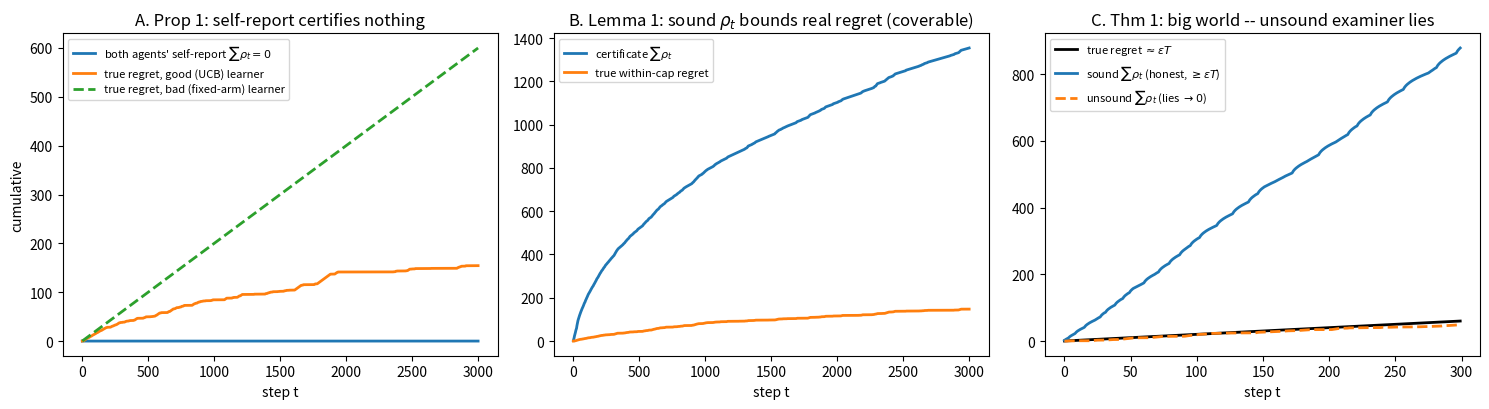

This chart was generated by the following Python code:
"""
Examiner-regret bandit demo.
Three panels = the paper's three results:
  A: Proposition 1  -- self-report alone certifies nothing
  B: Lemma 1        -- soundness turns rho_t into a certificate (coverable world)
  C: Theorem 1      -- no free self-evaluation in a big world
Author: demo for the examiner-regret position paper.
"""
import numpy as np
import matplotlib.pyplot as plt

rng = np.random.default_rng(0)


# --- bandit world: one "special" arm pays 1/2 + eps, the rest pay 1/2 ---
def make_world(N, eps, special):
    mu = np.full(N, 0.5)
    mu[special] = 0.5 + eps
    return mu


def pull(mu, i):
    """Bernoulli reward from arm i."""
    return float(rng.random() < mu[i])


# --- learner (UCB or fixed) + examiner that reads V_hi / V_lo off the same counters ---
def run(N, T, eps, special, examiner="sound", policy="ucb", fixed_arm=1):
    mu = make_world(N, eps, special)
    n = np.zeros(N)          # pull counts
    s = np.zeros(N)          # reward sums
    mu_star = mu.max()       # best TRUE mean (used only to SCORE regret, never by the agent)

    rho, true_reg = [], []
    for t in range(1, T + 1):
        muhat = np.divide(s, n, out=np.full(N, 0.5), where=n > 0)
        c = np.sqrt(2 * np.log(t + 1) / np.maximum(n, 1))   # confidence width
        c[n == 0] = 1.0                                     # unpulled = max uncertainty

        # learner picks the action
        a = int(np.argmax(muhat + c)) if policy == "ucb" else fixed_arm

        # examiner's two numbers, both from the SAME counters
        if examiner == "sound":
            V_hi = float(np.max(muhat + c))                 # optimism over ALL arms (incl. unseen)
            V_lo = muhat[a] - c[a]                           # pessimistic floor on played arm
        elif examiner == "biased":                          # trusts "all arms share one mean"
            seen = n > 0
            V_hi = float(np.max(muhat[seen])) if seen.any() else 0.5  # NO optimism for unseen
            V_lo = muhat[a]                                  # NO pessimism: trusts its estimate
        elif examiner == "zero":
            V_hi = V_lo = 0.0                                # empty all-zero examiner (Prop 1)

        rho.append(max(V_hi - V_lo, 0.0))
        true_reg.append(mu_star - mu[a])                    # real per-step regret

        r = pull(mu, a)
        n[a] += 1
        s[a] += r
    return np.array(rho), np.array(true_reg)


fig, ax = plt.subplots(1, 3, figsize=(15, 4.2))

# ---- Panel A: Proposition 1 -- two agents, identical zero report, different truth ----
N, T, eps = 5, 3000, 0.2
rho_zero, treg_good = run(N, T, eps, special=0, examiner="zero", policy="ucb")    # good learner
_,        treg_bad  = run(N, T, eps, special=0, examiner="zero", policy="fixed")  # bad learner
ax[0].plot(np.cumsum(rho_zero),  label=r"both agents' self-report $\sum\rho_t=0$", lw=2)
ax[0].plot(np.cumsum(treg_good), label="true regret, good (UCB) learner", lw=2)
ax[0].plot(np.cumsum(treg_bad),  label="true regret, bad (fixed-arm) learner", lw=2, ls="--")
ax[0].set_title("A. Prop 1: self-report certifies nothing")
ax[0].set_xlabel("step t"); ax[0].set_ylabel("cumulative")
ax[0].legend(fontsize=8)

# ---- Panel B: Lemma 1 -- coverable world, rho_t upper-bounds true regret ----
N, T, eps = 5, 3000, 0.2
rho_s, treg_s = run(N, T, eps, special=0, examiner="sound")
ax[1].plot(np.cumsum(rho_s),  label=r"certificate $\sum\rho_t$", lw=2)
ax[1].plot(np.cumsum(treg_s), label="true within-cap regret", lw=2)
ax[1].set_title("B. Lemma 1: sound $\\rho_t$ bounds real regret (coverable)")
ax[1].set_xlabel("step t"); ax[1].legend(fontsize=8)

# ---- Panel C: Theorem 1 -- big world (T < N), special arm hides ----
N, T, eps = 400, 300, 0.2          # horizon < #arms => cannot cover
special = 399                       # special arm sits beyond the horizon's reach
rho_sound,  treg_c = run(N, T, eps, special=special, examiner="sound")
rho_biased, _      = run(N, T, eps, special=special, examiner="biased")
ax[2].plot(np.cumsum(treg_c),     label="true regret $\\approx \\epsilon T$", lw=2, color="k")
ax[2].plot(np.cumsum(rho_sound),  label=r"sound $\sum\rho_t$ (honest, $\geq\epsilon T$)", lw=2)
ax[2].plot(np.cumsum(rho_biased), label=r"unsound $\sum\rho_t$ (lies $\to 0$)", lw=2, ls="--")
ax[2].set_title("C. Thm 1: big world -- unsound examiner lies")
ax[2].set_xlabel("step t"); ax[2].legend(fontsize=8)

plt.tight_layout()
plt.savefig("examiner_bandit_demo.png", dpi=140)
plt.savefig("examiner_bandit_demo.pdf")

# numeric summary printed for the walk-through
print(f"A: zero-examiner final self-report = {np.cumsum(rho_zero)[-1]:.2f} "
      f"(claims perfect); good-learner true regret = {np.cumsum(treg_good)[-1]:.2f}")
print(f"B: certificate sum_rho = {np.cumsum(rho_s)[-1]:.1f}  >=  true regret = {np.cumsum(treg_s)[-1]:.1f}  "
      f"(bound holds: {np.cumsum(rho_s)[-1] >= np.cumsum(treg_s)[-1]})")
print(f"C: true regret = {np.cumsum(treg_c)[-1]:.1f} | sound rho = {np.cumsum(rho_sound)[-1]:.1f} "
      f"(tracks truth) | unsound rho = {np.cumsum(rho_biased)[-1]:.1f} (false 'done')")
